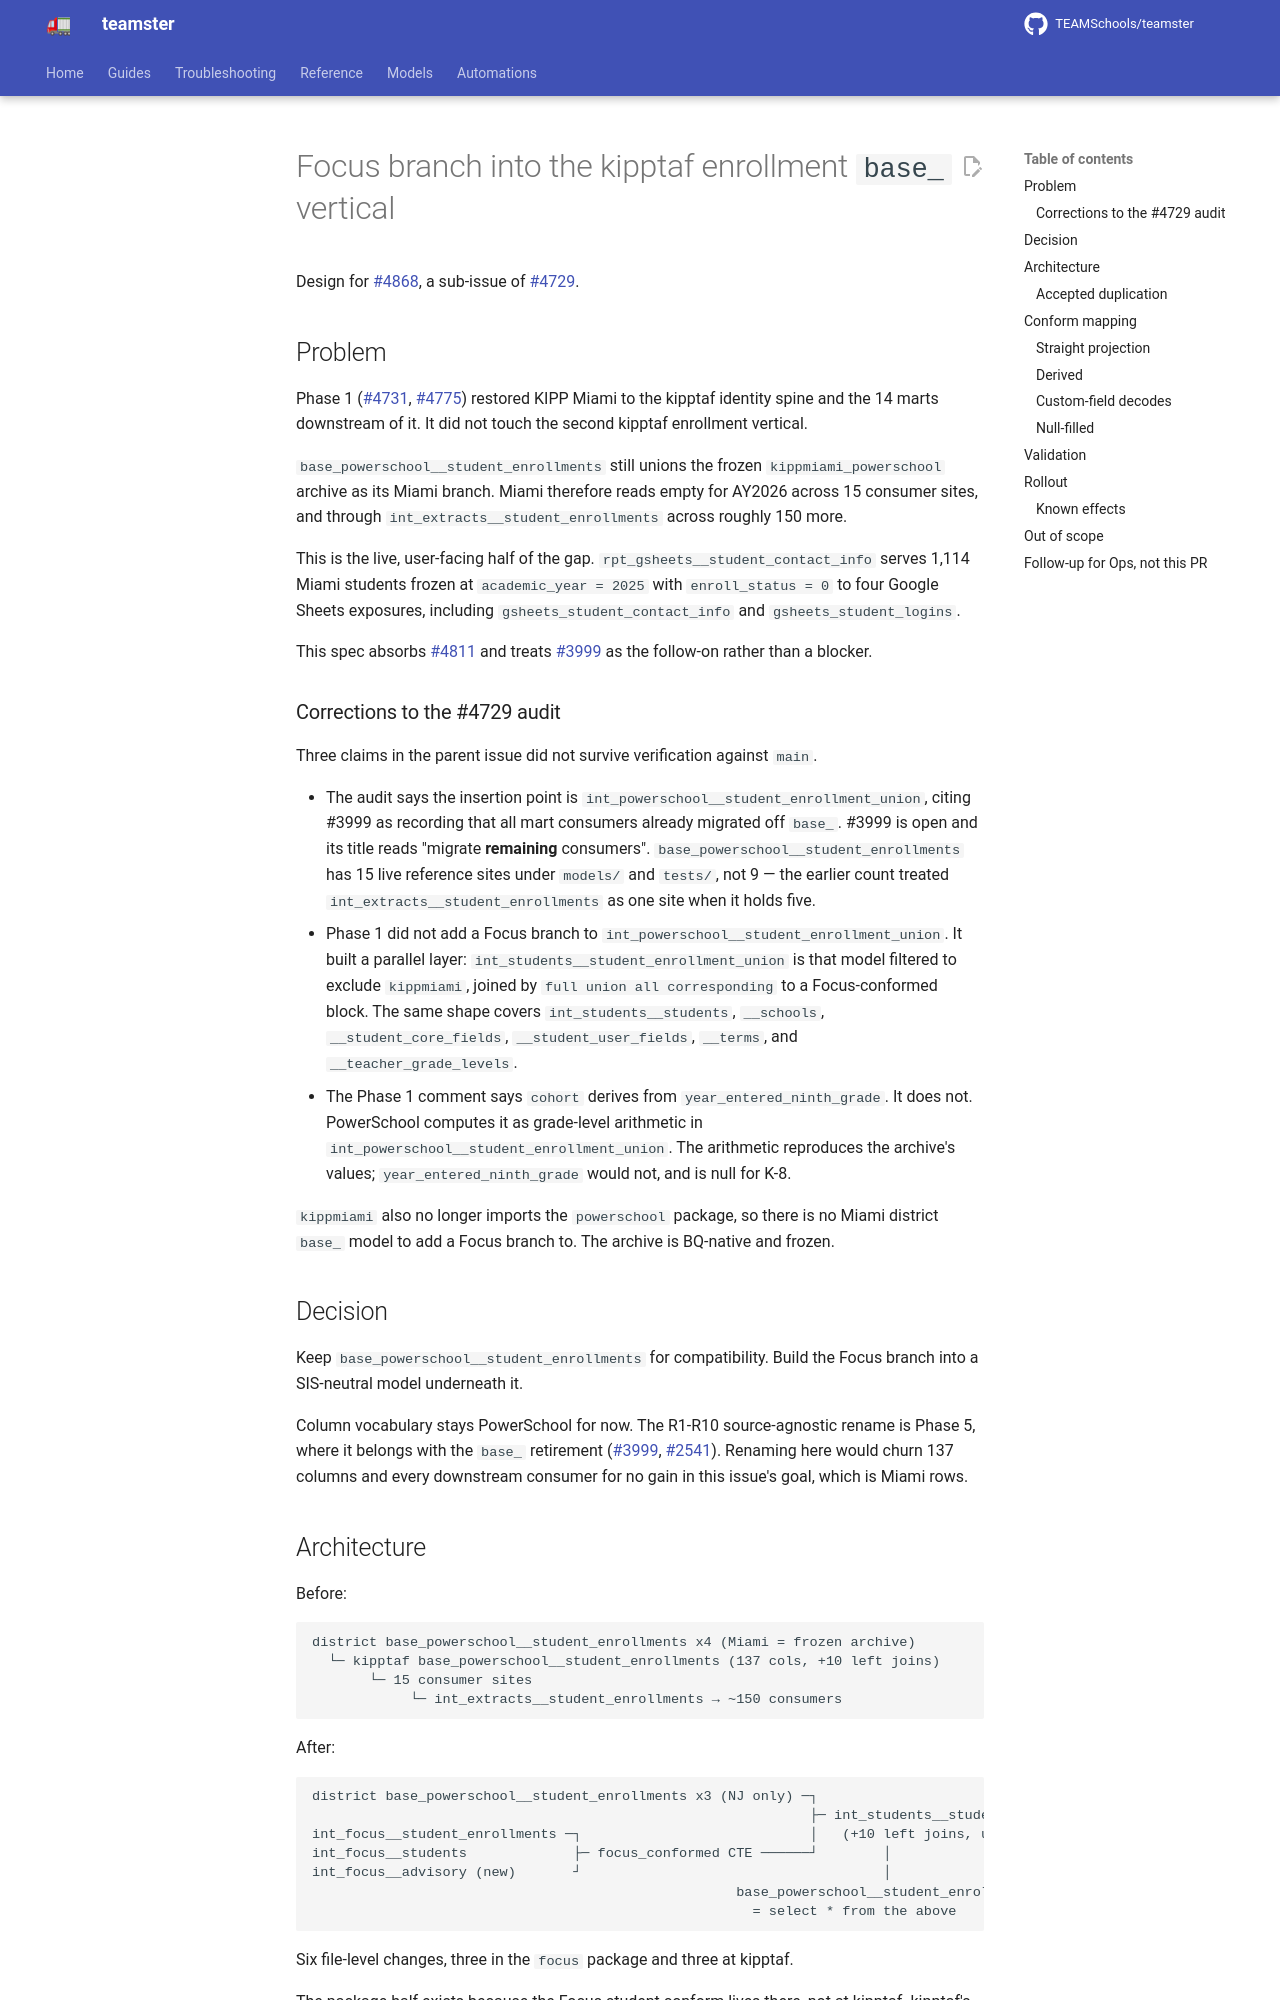

repository: TEAMSchools/teamster · page: superpowers/specs/2026-08-14-focus-enrollment-base-vertical-design/index.html · generator: mkdocs

# Focus branch into the kipptaf enrollment `base_` vertical

Design for [#4868](https://github.com/TEAMSchools/teamster/issues/4868), a
sub-issue of [#4729](https://github.com/TEAMSchools/teamster/issues/4729).

## Problem

Phase 1 ([#4731](https://github.com/TEAMSchools/teamster/issues/4731),
[#4775](https://github.com/TEAMSchools/teamster/pull/4775)) restored KIPP Miami
to the kipptaf identity spine and the 14 marts downstream of it. It did not
touch the second kipptaf enrollment vertical.

`base_powerschool__student_enrollments` still unions the frozen
`kippmiami_powerschool` archive as its Miami branch. Miami therefore reads empty
for AY2026 across 15 consumer sites, and through
`int_extracts__student_enrollments` across roughly 150 more.

This is the live, user-facing half of the gap.
`rpt_gsheets__student_contact_info` serves 1,114 Miami students frozen at
`academic_year = 2025` with `enroll_status = 0` to four Google Sheets exposures,
including `gsheets_student_contact_info` and `gsheets_student_logins`.

This spec absorbs [#4811](https://github.com/TEAMSchools/teamster/issues/4811)
and treats [#3999](https://github.com/TEAMSchools/teamster/issues/3999) as the
follow-on rather than a blocker.

### Corrections to the #4729 audit

Three claims in the parent issue did not survive verification against `main`.

- The audit says the insertion point is
  `int_powerschool__student_enrollment_union`, citing #3999 as recording that
  all mart consumers already migrated off `base_`. #3999 is open and its title
  reads "migrate **remaining** consumers".
  `base_powerschool__student_enrollments` has 15 live reference sites under
  `models/` and `tests/`, not 9 — the earlier count treated
  `int_extracts__student_enrollments` as one site when it holds five.
- Phase 1 did not add a Focus branch to
  `int_powerschool__student_enrollment_union`. It built a parallel layer:
  `int_students__student_enrollment_union` is that model filtered to exclude
  `kippmiami`, joined by `full union all corresponding` to a Focus-conformed
  block. The same shape covers `int_students__students`, `__schools`,
  `__student_core_fields`, `__student_user_fields`, `__terms`, and
  `__teacher_grade_levels`.
- The Phase 1 comment says `cohort` derives from `year_entered_ninth_grade`. It
  does not. PowerSchool computes it as grade-level arithmetic in
  `int_powerschool__student_enrollment_union`. The arithmetic reproduces the
  archive's values; `year_entered_ninth_grade` would not, and is null for K-8.

`kippmiami` also no longer imports the `powerschool` package, so there is no
Miami district `base_` model to add a Focus branch to. The archive is BQ-native
and frozen.

## Decision

Keep `base_powerschool__student_enrollments` for compatibility. Build the Focus
branch into a SIS-neutral model underneath it.

Column vocabulary stays PowerSchool for now. The R1-R10 source-agnostic rename
is Phase 5, where it belongs with the `base_` retirement
([#3999](https://github.com/TEAMSchools/teamster/issues/3999),
[#2541](https://github.com/TEAMSchools/teamster/issues/2541)). Renaming here
would churn 137 columns and every downstream consumer for no gain in this
issue's goal, which is Miami rows.
